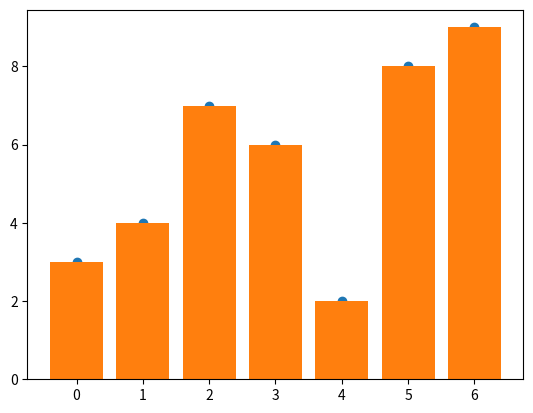

Source code (Python):
import matplotlib.pyplot as plt

plt.scatter(range(7),[3,4,7,6,2,8,9])
plt.show()

plt.bar(range(7),[3,4,7,6,2,8,9])
plt.show()